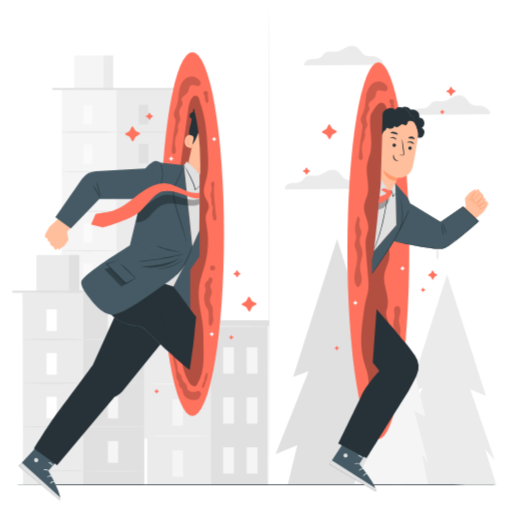
t = 0.00 s
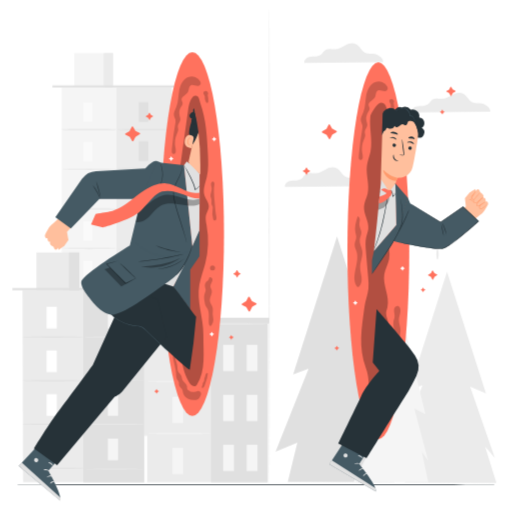
t = 0.75 s
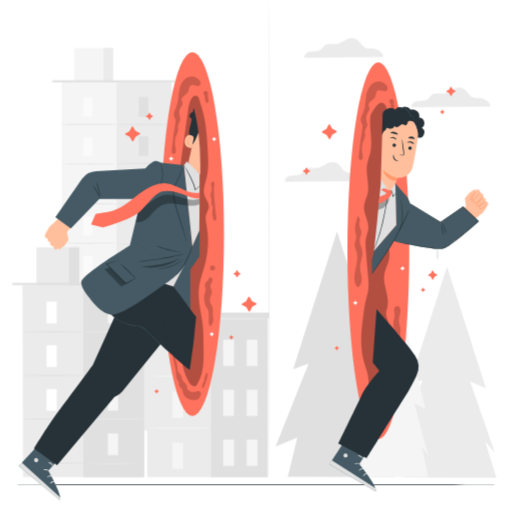
t = 2.25 s
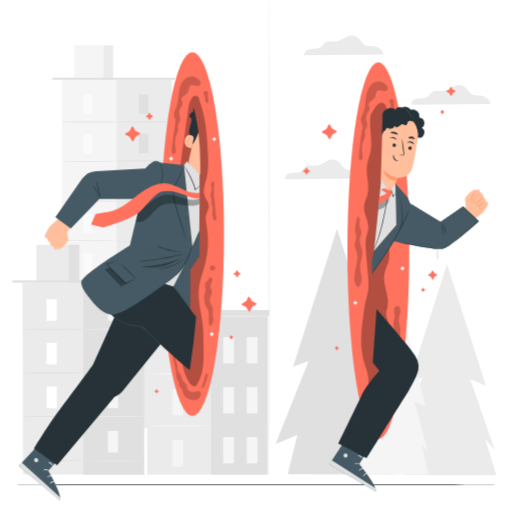
t = 3.00 s
t = 3.75 s: frame unchanged from t = 2.25 s, image omitted
t = 5.25 s: frame unchanged from t = 0.75 s, image omitted

The animated SVG that drew these frames (rendered in a browser with its animation timeline set to each time). Animation: 1 CSS @keyframes rule; one cycle of 6.00 s, repeats indefinitely.

<svg class="animated" id="freepik_stories-teleportation" xmlns="http://www.w3.org/2000/svg" viewBox="0 0 500 500" version="1.1" xmlns:xlink="http://www.w3.org/1999/xlink" xmlns:svgjs="http://svgjs.com/svgjs"><style>svg#freepik_stories-teleportation:not(.animated) .animable {opacity: 0;}svg#freepik_stories-teleportation.animated #freepik--background-complete--inject-48 {animation: 6s Infinite  linear floating;animation-delay: 0s;}            @keyframes floating {                0% {                    opacity: 1;                    transform: translateY(0px);                }                50% {                    transform: translateY(-10px);                }                100% {                    opacity: 1;                    transform: translateY(0px);                }            }        </style><g id="freepik--background-complete--inject-48" class="animable animator-active" style="transform-origin: 248.47px 243.46px;"><rect x="60.13" y="87.79" width="107.51" height="340.74" style="fill: rgb(245, 245, 245); transform-origin: 113.885px 258.16px;" id="elmcw118bg2md" class="animable"></rect><rect x="113.88" y="87.79" width="53.76" height="339.8" style="fill: rgb(235, 235, 235); transform-origin: 140.76px 257.69px;" id="el0n40werqbeja" class="animable"></rect><rect x="72.4" y="54.33" width="37.97" height="33.45" style="fill: rgb(245, 245, 245); transform-origin: 91.385px 71.055px;" id="el2559om1nsci" class="animable"></rect><rect x="101.32" y="54.33" width="9.05" height="33.45" style="fill: rgb(235, 235, 235); transform-origin: 105.845px 71.055px;" id="el10g8hoqugo9" class="animable"></rect><polyline points="51.17 87.78 51.17 85.83 170.79 85.83 170.79 87.78" style="fill: rgb(224, 224, 224); transform-origin: 110.98px 86.805px;" id="els2umy9nc0i" class="animable"></polyline><rect x="81.35" y="102.37" width="9.1" height="19.19" style="fill: rgb(250, 250, 250); transform-origin: 85.9px 111.965px;" id="eldebxd1gjwa6" class="animable"></rect><path d="M113.88,129.1c0,.2-12,.36-26.87.36s-26.88-.16-26.88-.36,12-.37,26.88-.37S113.88,128.89,113.88,129.1Z" style="fill: rgb(224, 224, 224); transform-origin: 87.005px 129.095px;" id="el742imypn6uc" class="animable"></path><rect x="135.57" y="102.37" width="9.1" height="19.19" style="fill: rgb(224, 224, 224); transform-origin: 140.12px 111.965px;" id="elvjqdn5t5vv8" class="animable"></rect><path d="M168.11,129.1c0,.2-12,.36-26.88.36s-26.88-.16-26.88-.36,12-.37,26.88-.37S168.11,128.89,168.11,129.1Z" style="fill: rgb(224, 224, 224); transform-origin: 141.23px 129.095px;" id="ele4b9rauzyeo" class="animable"></path><rect x="135.57" y="140.47" width="9.1" height="19.19" style="fill: rgb(224, 224, 224); transform-origin: 140.12px 150.065px;" id="elfg1ws4krxqt" class="animable"></rect><path d="M168.11,167.19c0,.21-12,.37-26.88.37s-26.88-.16-26.88-.37,12-.36,26.88-.36S168.11,167,168.11,167.19Z" style="fill: rgb(224, 224, 224); transform-origin: 141.23px 167.195px;" id="elgxdgttl8bur" class="animable"></path><rect x="135.57" y="179.72" width="9.1" height="19.19" style="fill: rgb(224, 224, 224); transform-origin: 140.12px 189.315px;" id="elh0uhat1e8ef" class="animable"></rect><path d="M168.11,206.44c0,.2-12,.37-26.88.37s-26.88-.17-26.88-.37,12-.36,26.88-.36S168.11,206.24,168.11,206.44Z" style="fill: rgb(224, 224, 224); transform-origin: 141.23px 206.445px;" id="elwl9ad4lnhd" class="animable"></path><rect x="135.57" y="218.97" width="9.1" height="19.19" style="fill: rgb(224, 224, 224); transform-origin: 140.12px 228.565px;" id="eluc7jrrm9vws" class="animable"></rect><path d="M168.11,245.69c0,.2-12,.37-26.88.37s-26.88-.17-26.88-.37,12-.37,26.88-.37S168.11,245.49,168.11,245.69Z" style="fill: rgb(224, 224, 224); transform-origin: 141.23px 245.69px;" id="elw4duaaacpqs" class="animable"></path><rect x="135.57" y="257.1" width="9.1" height="19.19" style="fill: rgb(224, 224, 224); transform-origin: 140.12px 266.695px;" id="eliusvd6htyt" class="animable"></rect><path d="M168.11,283.82c0,.2-12,.36-26.88.36s-26.88-.16-26.88-.36,12-.37,26.88-.37S168.11,283.61,168.11,283.82Z" style="fill: rgb(224, 224, 224); transform-origin: 141.23px 283.815px;" id="elw66m1zks8ab" class="animable"></path><rect x="135.57" y="295.37" width="9.1" height="19.19" style="fill: rgb(224, 224, 224); transform-origin: 140.12px 304.965px;" id="el69hi9e7453" class="animable"></rect><rect x="135.57" y="334.16" width="9.1" height="19.19" style="fill: rgb(224, 224, 224); transform-origin: 140.12px 343.755px;" id="eltro8im4atn" class="animable"></rect><path d="M168.11,322.1c0,.2-12,.36-26.88.36s-26.88-.16-26.88-.36,12-.37,26.88-.37S168.11,321.89,168.11,322.1Z" style="fill: rgb(224, 224, 224); transform-origin: 141.23px 322.095px;" id="elhx46hgauj75" class="animable"></path><rect x="81.35" y="141.05" width="9.1" height="19.19" style="fill: rgb(250, 250, 250); transform-origin: 85.9px 150.645px;" id="eljbo7wwoezd" class="animable"></rect><path d="M113.88,167.78c0,.2-12,.36-26.87.36s-26.88-.16-26.88-.36,12-.37,26.88-.37S113.88,167.57,113.88,167.78Z" style="fill: rgb(224, 224, 224); transform-origin: 87.005px 167.775px;" id="eld3j6dwtnir" class="animable"></path><rect x="81.35" y="179.73" width="9.1" height="19.19" style="fill: rgb(250, 250, 250); transform-origin: 85.9px 189.325px;" id="ela61bd8su0fr" class="animable"></rect><path d="M113.88,206.46c0,.2-12,.36-26.87.36s-26.88-.16-26.88-.36,12-.37,26.88-.37S113.88,206.25,113.88,206.46Z" style="fill: rgb(224, 224, 224); transform-origin: 87.005px 206.455px;" id="elr6xm3mwof2q" class="animable"></path><rect x="81.35" y="218.42" width="9.1" height="19.19" style="fill: rgb(250, 250, 250); transform-origin: 85.9px 228.015px;" id="elxamc4xpv4d" class="animable"></rect><path d="M113.88,245.14c0,.2-12,.36-26.87.36s-26.88-.16-26.88-.36,12-.37,26.88-.37S113.88,244.93,113.88,245.14Z" style="fill: rgb(224, 224, 224); transform-origin: 87.005px 245.135px;" id="elek7ewkcuz9q" class="animable"></path><rect x="81.35" y="257.1" width="9.1" height="19.19" style="fill: rgb(250, 250, 250); transform-origin: 85.9px 266.695px;" id="el6lj1xkr7jt" class="animable"></rect><path d="M113.88,283.82c0,.2-12,.36-26.87.36s-26.88-.16-26.88-.36,12-.37,26.88-.37S113.88,283.61,113.88,283.82Z" style="fill: rgb(224, 224, 224); transform-origin: 87.005px 283.815px;" id="el14lazgxkv5i" class="animable"></path><rect x="81.35" y="295.78" width="9.1" height="19.19" style="fill: rgb(250, 250, 250); transform-origin: 85.9px 305.375px;" id="el3fuavdxv0bg" class="animable"></rect><path d="M113.88,322.5c0,.2-12,.36-26.87.36s-26.88-.16-26.88-.36,12-.37,26.88-.37S113.88,322.29,113.88,322.5Z" style="fill: rgb(224, 224, 224); transform-origin: 87.005px 322.495px;" id="elbxmkuo42w7i" class="animable"></path><rect x="81.35" y="334.46" width="9.1" height="19.19" style="fill: rgb(250, 250, 250); transform-origin: 85.9px 344.055px;" id="el91552w2g535" class="animable"></rect><rect x="143.67" y="318.2" width="117.72" height="155.27" style="fill: rgb(235, 235, 235); transform-origin: 202.53px 395.835px;" id="elz2pr4rptp1" class="animable"></rect><rect x="206.2" y="318.2" width="55.2" height="155.27" style="fill: rgb(224, 224, 224); transform-origin: 233.8px 395.835px;" id="eltwb2r6utxn" class="animable"></rect><rect x="168.36" y="339.22" width="10.58" height="25.72" style="fill: rgb(245, 245, 245); transform-origin: 173.65px 352.08px;" id="eln94ukj5ch5s" class="animable"></rect><rect x="168.36" y="439.87" width="10.58" height="25.72" style="fill: rgb(245, 245, 245); transform-origin: 173.65px 452.73px;" id="el2khd280tecs" class="animable"></rect><path d="M206.2,375c0,.29-14,.53-31.26.53s-31.27-.24-31.27-.53,14-.52,31.27-.52S206.2,374.74,206.2,375Z" style="fill: rgb(245, 245, 245); transform-origin: 174.935px 375.005px;" id="elxfv1zok9xda" class="animable"></path><rect x="168.36" y="389.93" width="10.58" height="25.72" style="fill: rgb(245, 245, 245); transform-origin: 173.65px 402.79px;" id="elzshwfm8z4a" class="animable"></rect><path d="M206.2,425.74c0,.29-14,.52-31.26.52s-31.27-.23-31.27-.52,14-.53,31.27-.53S206.2,425.45,206.2,425.74Z" style="fill: rgb(245, 245, 245); transform-origin: 174.935px 425.735px;" id="el2cudf5v94r2" class="animable"></path><rect x="217.92" y="339.22" width="10.58" height="25.72" style="fill: rgb(245, 245, 245); transform-origin: 223.21px 352.08px;" id="eli9wtz4tppic" class="animable"></rect><rect x="240.88" y="339.22" width="10.58" height="25.72" style="fill: rgb(245, 245, 245); transform-origin: 246.17px 352.08px;" id="el2yq3b0ehcjm" class="animable"></rect><rect x="217.92" y="388.02" width="10.58" height="25.72" style="fill: rgb(245, 245, 245); transform-origin: 223.21px 400.88px;" id="els6qdjahkrwo" class="animable"></rect><rect x="240.88" y="388.02" width="10.58" height="25.72" style="fill: rgb(245, 245, 245); transform-origin: 246.17px 400.88px;" id="el8h25hnmu8uj" class="animable"></rect><rect x="217.92" y="436.82" width="10.58" height="25.72" style="fill: rgb(245, 245, 245); transform-origin: 223.21px 449.68px;" id="eloo14bxuptbl" class="animable"></rect><rect x="240.88" y="436.82" width="10.58" height="25.72" style="fill: rgb(245, 245, 245); transform-origin: 246.17px 449.68px;" id="eluc75y9p3rde" class="animable"></rect><rect x="134.82" y="312.8" width="128.08" height="5.6" style="fill: rgb(224, 224, 224); transform-origin: 198.86px 315.6px;" id="elvg7ib8nx1ae" class="animable"></rect><path d="M262.21,318.92c0,.29-26.31.53-58.76.53s-58.76-.24-58.76-.53,26.3-.52,58.76-.52S262.21,318.64,262.21,318.92Z" style="fill: rgb(235, 235, 235); transform-origin: 203.45px 318.925px;" id="ele8sa8c5zqi" class="animable"></path><polygon points="141.19 473.5 22.54 473.5 22.02 285.97 140.68 285.97 141.19 473.5" style="fill: rgb(235, 235, 235); transform-origin: 81.605px 379.735px;" id="el3oqcb107q54" class="animable"></polygon><rect x="81.35" y="285.97" width="59.33" height="187.53" style="fill: rgb(224, 224, 224); transform-origin: 111.015px 379.735px;" id="eldynhd2nt7pa" class="animable"></rect><rect x="35.57" y="249.05" width="41.9" height="36.92" style="fill: rgb(235, 235, 235); transform-origin: 56.52px 267.51px;" id="eljryfa18jh6" class="animable"></rect><rect x="67.48" y="249.05" width="9.99" height="36.92" style="fill: rgb(224, 224, 224); transform-origin: 72.475px 267.51px;" id="elgovy1xxmyv" class="animable"></rect><rect x="12.13" y="283.81" width="132.02" height="2.15" style="fill: rgb(224, 224, 224); transform-origin: 78.14px 284.885px;" id="el7rdhbvmf83w" class="animable"></rect><rect x="45.44" y="302.07" width="10.04" height="21.18" style="fill: rgb(255, 255, 255); transform-origin: 50.46px 312.66px;" id="elkad6czgv0nj" class="animable"></rect><path d="M81.35,331.56c0,.22-13.29.4-29.67.4S22,331.78,22,331.56s13.28-.41,29.66-.41S81.35,331.33,81.35,331.56Z" style="fill: rgb(224, 224, 224); transform-origin: 51.675px 331.555px;" id="elmgepinhrhb" class="animable"></path><rect x="105.28" y="302.07" width="10.04" height="21.18" style="fill: rgb(245, 245, 245); transform-origin: 110.3px 312.66px;" id="elg78ou64b07" class="animable"></rect><path d="M141.19,331.56c0,.22-13.28.4-29.66.4s-29.67-.18-29.67-.4,13.28-.41,29.67-.41S141.19,331.33,141.19,331.56Z" style="fill: rgb(235, 235, 235); transform-origin: 111.525px 331.555px;" id="eljm3i04kicsh" class="animable"></path><rect x="105.28" y="344.11" width="10.04" height="21.18" style="fill: rgb(245, 245, 245); transform-origin: 110.3px 354.7px;" id="eldjs64h5xagr" class="animable"></rect><path d="M141.19,373.6c0,.23-13.28.41-29.66.41s-29.67-.18-29.67-.41,13.28-.4,29.67-.4S141.19,373.38,141.19,373.6Z" style="fill: rgb(235, 235, 235); transform-origin: 111.525px 373.605px;" id="eloh5t2m1uvsh" class="animable"></path><rect x="105.28" y="387.43" width="10.04" height="21.18" style="fill: rgb(245, 245, 245); transform-origin: 110.3px 398.02px;" id="elq14nbkjwsk" class="animable"></rect><path d="M141.19,416.92c0,.22-13.28.4-29.66.4s-29.67-.18-29.67-.4,13.28-.4,29.67-.4S141.19,416.7,141.19,416.92Z" style="fill: rgb(235, 235, 235); transform-origin: 111.525px 416.92px;" id="elosezefhd4j" class="animable"></path><rect x="105.28" y="430.75" width="10.04" height="21.18" style="fill: rgb(245, 245, 245); transform-origin: 110.3px 441.34px;" id="el3cfz2vk804" class="animable"></rect><path d="M141.19,460.24c0,.22-13.28.4-29.66.4s-29.67-.18-29.67-.4,13.28-.41,29.67-.41S141.19,460,141.19,460.24Z" style="fill: rgb(235, 235, 235); transform-origin: 111.525px 460.235px;" id="elb040e1a6c" class="animable"></path><rect x="45.44" y="344.76" width="10.04" height="21.18" style="fill: rgb(255, 255, 255); transform-origin: 50.46px 355.35px;" id="el9asyexigfv9" class="animable"></rect><path d="M81.35,374.25c0,.22-13.29.4-29.67.4S22,374.47,22,374.25s13.28-.41,29.66-.41S81.35,374,81.35,374.25Z" style="fill: rgb(224, 224, 224); transform-origin: 51.675px 374.245px;" id="el8s7x2exp5vu" class="animable"></path><rect x="45.44" y="387.45" width="10.04" height="21.18" style="fill: rgb(255, 255, 255); transform-origin: 50.46px 398.04px;" id="eliss2v3ikybo" class="animable"></rect><path d="M81.35,416.93c0,.23-13.29.41-29.67.41S22,417.16,22,416.93s13.28-.4,29.66-.4S81.35,416.71,81.35,416.93Z" style="fill: rgb(224, 224, 224); transform-origin: 51.675px 416.935px;" id="elpdy0r1rjghp" class="animable"></path><rect x="45.44" y="430.13" width="10.04" height="21.18" style="fill: rgb(255, 255, 255); transform-origin: 50.46px 440.72px;" id="elj0m89m5td48" class="animable"></rect><path d="M81.35,459.62c0,.23-13.29.41-29.67.41S22,459.85,22,459.62s13.28-.4,29.66-.4S81.35,459.4,81.35,459.62Z" style="fill: rgb(224, 224, 224); transform-origin: 51.675px 459.625px;" id="elnrhaefsydu9" class="animable"></path><polygon points="474.59 386.65 436.55 267.7 399.7 383.65 412.69 378.74 384.93 448.43 403.22 440.76 395.2 473.84 484.81 474.07 473.79 438.59 483.27 449.67 459.13 380.18 474.59 386.65" style="fill: rgb(235, 235, 235); transform-origin: 434.87px 370.885px;" id="el96fioq5flfr" class="animable"></polygon><polygon points="373.39 371.77 329.13 233.36 286.26 368.27 301.38 362.56 269.08 443.64 290.35 434.72 281.02 473.2 385.28 473.47 372.46 432.19 383.49 445.08 355.41 364.23 373.39 371.77" style="fill: rgb(224, 224, 224); transform-origin: 327.18px 353.415px;" id="elvcc2d26mm7j" class="animable"></polygon><polygon points="415.48 407.04 394.65 319.78 362 400.85 371.57 398.03 347.92 446.45 361.44 441.94 345.11 473.47 418.3 473.47 412.1 444.19 418.3 452.64 404.76 401.57 415.48 407.04" style="fill: rgb(245, 245, 245); transform-origin: 381.705px 396.625px;" id="elde1i5xctc2r" class="animable"></polygon><path d="M262.91,10.46c.14,0,.26,104.32.26,233s-.12,233-.26,233-.26-104.3-.26-233S262.76,10.46,262.91,10.46Z" style="fill: rgb(224, 224, 224); transform-origin: 262.91px 243.46px;" id="elu22xrwvm7u9" class="animable"></path><path d="M374.13,63.17c.59-4.28-5.45-7.8-10-8.17-2.16-.17-4.41.16-6.46-.55-4.44-1.55-6.21-7.29-10.54-9.12-3.24-1.36-7-.14-10.11,1.44s-6.24,3.56-9.75,3.79c-3,.19-6.37-.94-9,.55-2,1.11-3,3.41-4.86,4.76s-4.14,1.6-6.36,1.72-4.53.15-6.56,1.08-3.7,3.07-3.28,5.26Z" style="fill: rgb(235, 235, 235); transform-origin: 335.658px 54.3363px;" id="ellmzb2n55qqh" class="animable"></path><path d="M478.74,111.5c.59-4.28-5.45-7.8-10-8.16-2.17-.18-4.41.15-6.46-.56-4.44-1.55-6.22-7.28-10.55-9.11-3.24-1.37-7-.15-10.11,1.43s-6.24,3.57-9.75,3.79c-3.05.2-6.36-.93-9,.56-2,1.11-3,3.4-4.87,4.75s-4.13,1.61-6.36,1.73-4.53.14-6.56,1.07-3.7,3.07-3.28,5.26Z" style="fill: rgb(235, 235, 235); transform-origin: 440.257px 102.668px;" id="el8ijjkjkds8" class="animable"></path><path d="M355.16,184.26c.59-4.27-5.45-7.79-10-8.16-2.16-.17-4.41.16-6.46-.56-4.44-1.54-6.21-7.28-10.55-9.11-3.24-1.36-7-.15-10.11,1.43s-6.24,3.57-9.75,3.8c-3.05.19-6.36-.94-9,.55-2,1.11-3,3.4-4.87,4.76s-4.13,1.6-6.36,1.72-4.53.14-6.55,1.07-3.71,3.07-3.29,5.26Z" style="fill: rgb(235, 235, 235); transform-origin: 316.678px 175.43px;" id="el2mj3is29cm" class="animable"></path></g><g id="freepik--Floor--inject-48" class="animable" style="transform-origin: 250px 473.47px;"><path d="M482.85,473.47c0,.14-104.26.26-232.84.26s-232.86-.12-232.86-.26,104.23-.26,232.86-.26S482.85,473.33,482.85,473.47Z" style="fill: rgb(38, 50, 56); transform-origin: 250px 473.47px;" id="elt0b7h3dzul" class="animable"></path></g><g id="freepik--character-2--inject-48" class="animable" style="transform-origin: 399.183px 270.38px;"><ellipse cx="369.46" cy="244.81" rx="30.21" ry="184.01" style="fill: rgb(255, 114, 94); transform-origin: 369.46px 244.81px;" id="el9t1pdndpj5b" class="animable"></ellipse><g id="elpgryq78igg"><g style="opacity: 0.2; transform-origin: 364.472px 117.872px;" class="animable"><path d="M378.26,84.58a9.79,9.79,0,0,0-11.36-4.65c-5.38,1.66-8.26,7.57-9.25,13.11s-.78,11.37-2.88,16.6c-1.14,2.86-3,5.79-2.29,8.79.31,1.29,1.08,2.43,1.38,3.72a11.07,11.07,0,0,1-.2,4.54q-2,11.13-3,22.4a28.13,28.13,0,0,0-.32,5.42,1.87,1.87,0,0,0,3.45.83,3.53,3.53,0,0,0,.43-1.05,11.84,11.84,0,0,0-.41-4.64,23.06,23.06,0,0,1,1.59-13.59,9.27,9.27,0,0,0,1.26-4c0-1-.46-2-.47-3,0-2.5,2.42-4.48,2.51-7a11.42,11.42,0,0,0-.72-3.37,11.78,11.78,0,0,1,1.25-8.93c.78-1.31,1.87-2.63,1.68-4.14-.13-1-.8-1.84-1-2.82-.61-3.49,4.64-4.89,6.25-8,1.05-2.09.58-5.11,2.57-6.34,2.74-1.69,6.94,2.18,9.2-.47A3.1,3.1,0,0,0,378.26,84.58Z" id="elf3hs5ufk9k" class="animable" style="transform-origin: 364.472px 117.872px;"></path></g></g><g id="el4bowbuqvedv"><g style="opacity: 0.2; transform-origin: 382.617px 102.616px;" class="animable"><path d="M384.56,101.84a3.15,3.15,0,0,1-.19-1,8.54,8.54,0,0,1,.46-1.6,2.5,2.5,0,0,0-1.34-2.24,2.19,2.19,0,0,0-2.42.21h0c-.9.22-1.05,1.47-.69,2.32a12.16,12.16,0,0,1,1.2,2.46,10.87,10.87,0,0,1,0,1.71,8.34,8.34,0,0,0,1,3.53c.27.6.69,1.3,1.35,1.27.84,0,1.09-1.16,1.09-2A16.83,16.83,0,0,0,384.56,101.84Z" id="eluiil2fyn2j" class="animable" style="transform-origin: 382.617px 102.616px;"></path></g></g><g id="elobnw9ks3qll"><g style="opacity: 0.3; transform-origin: 368.402px 252.815px;" class="animable"><path d="M376.58,217.8q-1.27-17.34-1.69-34.73c-.26-11,5.82-21,5.83-32,0-10.29,0-26.54,0-36.83l-4.08-10.9a4.48,4.48,0,0,0-6.9-2c-2.14,1.66-4.22,4.69-6.71,8.7a9.93,9.93,0,0,0-1.43,4.15c-1.12,11.22,2.47,22.68.24,33.74-.94,4.7-2.92,9.17-3.53,13.93-1.17,9.08,2.72,18.41.67,27.33-1,4.2-3.22,8.1-3.51,12.4-.52,7.49,5,14.5,4.17,22-.3,2.73-1.43,5.29-2.05,8-1,4.39-.64,9-.26,13.47q1.09,12.93,2.2,25.87a58.54,58.54,0,0,1,.25,10.91c-.62,6-3.05,11.71-3.83,17.7-2.82,21.44-6.23,38.8,1.41,60.1,6,16.67-1.93,23.84,11.9,45.54.54.85,8.58-26.53,9.82-26.62a2,2,0,0,0,1.77-1.6,122.2,122.2,0,0,0-2.57-65.31,17.71,17.71,0,0,1-1.23-5.88c.06-2,.84-3.9,1.29-5.85,2.45-10.57-4.84-21.43-3.06-32.13.84-5.1,3.69-9.67,4.68-14.74,1.25-6.42-.55-13-1.66-19.41C377.42,228.35,377,223.07,376.58,217.8Z" id="eluwkm0kz9a9a" class="animable" style="transform-origin: 368.402px 252.815px;"></path></g></g><path d="M378.88,185.61c-.06.07-.52-.36-1.38-.75a4.48,4.48,0,0,0-1.6-.38,5.27,5.27,0,0,0-2,.19,3,3,0,0,0-1.49,1.21,10.89,10.89,0,0,0-.9,1.44,12.67,12.67,0,0,1-.7,1.42,3.15,3.15,0,0,1,.36-1.58,9,9,0,0,1,.84-1.55,3.39,3.39,0,0,1,1.72-1.43,5.22,5.22,0,0,1,3.92.35C378.56,185.05,378.92,185.58,378.88,185.61Z" style="fill: rgb(38, 50, 56); transform-origin: 374.845px 186.345px;" id="eli0iyk9k7zzn" class="animable"></path><g id="elpmcdegrdeco"><g style="opacity: 0.2; transform-origin: 388.189px 335.768px;" class="animable"><path d="M391.11,333.6a25.88,25.88,0,0,1-.59-5.54c.08-1.71.54-3.39.58-5.1.07-3.6-1.75-7-1.63-10.65.13-3.93,2.56-7.92,1.13-11.6a3.23,3.23,0,0,0-1.11-1.55c-1.44-1-3.54.09-4.25,1.68s-.44,3.42-.15,5.13a10.58,10.58,0,0,1,.13,4.44c-1.7,3.4-1.22,7.67-.22,11.44,1.12,4.22,2.79,8.49,2.25,12.83-.3,2.35-1.24,4.6-1.43,7-.38,4.51,2,8.9,1.72,13.42-.19,3.21-1.69,6.19-2.22,9.36s.35,7.05,3.31,8.3A86.92,86.92,0,0,0,391.11,333.6Z" id="el49mcs7q5a5p" class="animable" style="transform-origin: 388.189px 335.768px;"></path></g></g><g id="el7peelvhgeje"><g style="opacity: 0.2; transform-origin: 350.045px 245.675px;" class="animable"><path d="M351.67,260.82c.05-5.33,2.89-10.51,2.11-15.79-.56-3.76-2.94-7.27-2.51-11.05.28-2.45,1.74-4.73,1.61-7.2s-1.83-4.63-2-7.09c-.11-1.55.39-3.08.46-4.63s-.49-3.33-1.93-3.91l-.4.9c-1.49,4.82-3,9.9-1.93,14.83a22.33,22.33,0,0,1,.86,4.32c0,2.59-1.52,5-1.6,7.56s1.21,4.77,1.91,7.15c3.11,10.67-5.55,22.93-.4,32.78.42.79,1.13,1.65,2,1.49a2,2,0,0,0,1.05-.68c2.21-2.35,2.53-5.91,2.13-9.11S351.65,264.05,351.67,260.82Z" id="elv1smaxg8rjn" class="animable" style="transform-origin: 350.045px 245.675px;"></path></g></g><path d="M394,261.25l1.19.61a.23.23,0,0,1,0,.39l-1.16.67a.2.2,0,0,0-.09.09l-.61,1.19a.23.23,0,0,1-.39,0l-.67-1.16a.2.2,0,0,0-.09-.09l-1.19-.61a.22.22,0,0,1,0-.39l1.15-.67a.2.2,0,0,0,.09-.09l.61-1.19a.23.23,0,0,1,.39,0l.67,1.16A.2.2,0,0,0,394,261.25Z" style="fill: rgb(255, 255, 255); transform-origin: 393.085px 262.1px;" id="elnonq09z0weg" class="animable"></path><path d="M347.93,294.9l1.19.61a.23.23,0,0,1,0,.39l-1.16.67a.2.2,0,0,0-.09.09l-.61,1.19a.22.22,0,0,1-.39,0l-.67-1.15a.2.2,0,0,0-.09-.09l-1.19-.61a.23.23,0,0,1,0-.39l1.16-.67a.2.2,0,0,0,.09-.09l.61-1.19a.23.23,0,0,1,.39,0l.67,1.16A.2.2,0,0,0,347.93,294.9Z" style="fill: rgb(255, 255, 255); transform-origin: 347.02px 295.76px;" id="el72a4qu90q8w" class="animable"></path><path d="M386.42,106.34a5.34,5.34,0,0,1,6-1.38,7.28,7.28,0,0,1,8.71,2.25,6.58,6.58,0,0,1,6.26,1.37,6.65,6.65,0,0,1,2,6.1,5.56,5.56,0,0,1,4.85,4.11,5.62,5.62,0,0,1-2.37,5.94,5.25,5.25,0,0,1-4.5,9.42l-21.5-21.62A5.38,5.38,0,0,1,386.42,106.34Z" style="fill: rgb(38, 50, 56); transform-origin: 399.761px 119.398px;" id="el0z1s5l9orkkk" class="animable"></path><path d="M408,135a22.2,22.2,0,0,0-16.73-25l-1.12-.26c-12.19-2.16-15.06,8-16.9,20.31l-1.39,45.22h0l3.35,21.15,8.61-11,4.26-11.69s12,.94,14.9-10.65C404.4,157.47,406.36,145.71,408,135Z" style="fill: rgb(255, 191, 157); transform-origin: 390.062px 152.934px;" id="eltg6cvb5kuii" class="animable"></path><path d="M388.19,173.73a28.72,28.72,0,0,1-14.09-8.06s1.08,9.43,12.87,11.13Z" style="fill: rgb(255, 154, 108); transform-origin: 381.145px 171.235px;" id="eljsr3x7rv1wm" class="animable"></path><path d="M402.1,145a1.7,1.7,0,0,1-2,1.3,1.63,1.63,0,0,1-1.35-1.9,1.7,1.7,0,0,1,2-1.3A1.64,1.64,0,0,1,402.1,145Z" style="fill: rgb(38, 50, 56); transform-origin: 400.424px 144.7px;" id="elblt34t607ww" class="animable"></path><path d="M404.16,140.76c-.26.17-1.29-1.06-3.06-1.48s-3.3.17-3.44-.1.23-.46.9-.74a4.71,4.71,0,0,1,2.81-.19,4.46,4.46,0,0,1,2.38,1.45C404.19,140.25,404.28,140.69,404.16,140.76Z" style="fill: rgb(38, 50, 56); transform-origin: 400.92px 139.448px;" id="ellafz6u1mv9d" class="animable"></path><path d="M386.69,142.16a1.7,1.7,0,0,1-2,1.29,1.63,1.63,0,0,1-1.35-1.9,1.72,1.72,0,0,1,2-1.3A1.63,1.63,0,0,1,386.69,142.16Z" style="fill: rgb(38, 50, 56); transform-origin: 385.016px 141.852px;" id="elzzoh6e0q6rl" class="animable"></path><path d="M387.22,136.47c-.25.17-1.28-1.06-3.06-1.48s-3.29.17-3.43-.1c-.07-.12.23-.46.89-.74a4.66,4.66,0,0,1,2.82-.19,4.47,4.47,0,0,1,2.37,1.45C387.25,136,387.35,136.4,387.22,136.47Z" style="fill: rgb(38, 50, 56); transform-origin: 383.996px 135.156px;" id="el69ovyalwx25" class="animable"></path><path d="M389.92,151.1a12.24,12.24,0,0,1,3,.17c.47.06.92.07,1.07-.23a2.46,2.46,0,0,0,0-1.42c-.17-1.21-.34-2.47-.52-3.79-.68-5.39-1.06-9.78-.85-9.81s1,4.32,1.64,9.71c.15,1.33.31,2.59.45,3.8a2.75,2.75,0,0,1-.19,1.85,1.18,1.18,0,0,1-.91.49,3.1,3.1,0,0,1-.79-.08A11.54,11.54,0,0,1,389.92,151.1Z" style="fill: rgb(38, 50, 56); transform-origin: 392.355px 143.946px;" id="ely4t40e3106h" class="animable"></path><path d="M384.4,151.1c.29.05-.16,2,1.16,3.76s3.42,2,3.38,2.32c0,.12-.55.26-1.43.08a4.89,4.89,0,0,1-2.84-1.83,4.32,4.32,0,0,1-.85-3.12C383.94,151.48,384.27,151.05,384.4,151.1Z" style="fill: rgb(38, 50, 56); transform-origin: 386.365px 154.221px;" id="elt6rxrgsvg2p" class="animable"></path><path d="M388.46,131.37c-.32.41-1.75-.37-3.62-.78s-3.51-.39-3.59-.9c0-.24.38-.58,1.13-.82a5.56,5.56,0,0,1,2.93-.08,5.43,5.43,0,0,1,2.56,1.35C388.41,130.68,388.61,131.17,388.46,131.37Z" style="fill: rgb(38, 50, 56); transform-origin: 384.879px 130.059px;" id="elnkw0ke2tua8" class="animable"></path><path d="M404.92,135.76c-.38.37-1.56-.25-3.05-.5s-2.8-.14-3-.61c-.09-.23.17-.62.78-.92a4.45,4.45,0,0,1,4.9.9C405,135.13,405.09,135.59,404.92,135.76Z" style="fill: rgb(38, 50, 56); transform-origin: 401.926px 134.616px;" id="eltseux87tbq" class="animable"></path><path d="M377.23,109.43c6.69-2.9,14.51-1.13,19.67.66s13.92,10.35,11.27,19.35c0,0-1.32-8-4.41-10.53-3.73-3.06-6.66,1.17-10.42-.92s-7.32-5-12.18-2.87c-5.32,2.35-3.79,5.26-5.29,10.35-.7,2.35-2.29,5-2.95,6.92l.91-21.82Z" style="fill: rgb(38, 50, 56); transform-origin: 390.789px 120.141px;" id="eldk0yktb5wl7" class="animable"></path><path d="M405.23,116.31a5.25,5.25,0,0,0-5.57-3.39,7.12,7.12,0,0,0-12.43-4.38,7.34,7.34,0,0,0-5.9-3.16c-2.32,0-5.88,2.18-7.23,4.08l-.67,18.41a2.65,2.65,0,0,0,3.29-1.15c.23-.53.25-1.2.71-1.54s1.31-.06,2,.17a5.19,5.19,0,0,0,6.1-2.4,2.17,2.17,0,0,0,2.78,1,11.67,11.67,0,0,0,2.7-1.8,3.32,3.32,0,0,1,3-.72c.56.22,1,.7,1.62.79,1.07.15,1.86-1,2.27-2s.81-2.18,1.82-2.53,1.93.22,2.85.59,2.21.44,2.67-.44A1.94,1.94,0,0,0,405.23,116.31Z" style="fill: rgb(38, 50, 56); transform-origin: 389.411px 116.72px;" id="elvsbvka4n37" class="animable"></path><path d="M385.38,106.63s.2.11.51.34a2.74,2.74,0,0,1,1,1.34l.06.18.14-.13a10.2,10.2,0,0,1,4.57-2.2,7.86,7.86,0,0,1,3.27,0A6.62,6.62,0,0,1,398,108a6.72,6.72,0,0,1,1.54,2.38,5.58,5.58,0,0,1,.3,2.6l0,.26h.26a4.53,4.53,0,0,1,3.19,1.18,4.44,4.44,0,0,1,1.33,2.37,6.27,6.27,0,0,1-.06,2.47,2.09,2.09,0,0,0,.25-.63,4.46,4.46,0,0,0,.07-1.89,4.58,4.58,0,0,0-1.35-2.58,4.85,4.85,0,0,0-3.45-1.36l.22.25a5.85,5.85,0,0,0-.29-2.82,7.08,7.08,0,0,0-5-4.42,8,8,0,0,0-3.45,0,9.88,9.88,0,0,0-4.65,2.41l.2.06a2.71,2.71,0,0,0-1.14-1.37C385.61,106.65,385.39,106.61,385.38,106.63Z" style="fill: rgb(69, 90, 100); transform-origin: 395.165px 112.441px;" id="el3r4b879vmdg" class="animable"></path><path d="M454.92,201.5l-.93-7.9,4.47-5.48s4.81-2.72,5.42-3.52a2,2,0,0,1,.52,2.08s1.55-2,2.58-1.86,1.72,1.88,2,3.12A8,8,0,0,1,471,189.3a4.15,4.15,0,0,1,1.26,2.11L472,193a1.94,1.94,0,0,1,1.93,1,5.73,5.73,0,0,1,.37,2.94s1.23-.68,1.82.31a2.68,2.68,0,0,1,.49,2.43c-.26.84-4.22,7.48-5.58,8.51s-12.67,9.9-12.67,9.9l-9.81-10.29Z" style="fill: rgb(255, 191, 157); transform-origin: 462.633px 201.345px;" id="elxlnklr01hjp" class="animable"></path><path d="M475.15,200a7.74,7.74,0,0,1-1.7,1.92,17.8,17.8,0,0,1-2.21,1.7,2.72,2.72,0,0,1-1.65.59,1.88,1.88,0,0,1-1.6-1.07,2,2,0,0,1,.13-1.91,4.82,4.82,0,0,1,1.22-1.21,23.89,23.89,0,0,1,2.3-1.55,8.92,8.92,0,0,1,2.3-1.13,25.39,25.39,0,0,1-2.11,1.43c-.64.44-1.4,1-2.21,1.62a4.3,4.3,0,0,0-1.07,1.1,1.48,1.48,0,0,0-.1,1.44,1.4,1.4,0,0,0,1.17.79,2.34,2.34,0,0,0,1.37-.49,21.06,21.06,0,0,0,2.23-1.59C474.43,200.68,475.09,200,475.15,200Z" style="fill: rgb(255, 154, 108); transform-origin: 471.479px 200.775px;" id="elcfgzf00gbi9" class="animable"></path><path d="M469.27,188.06c.05.07-.77.76-2,2a29.44,29.44,0,0,0-2,2.27c-.36.45-.71.92-1.07,1.43A2.87,2.87,0,0,1,462.6,195a1.43,1.43,0,0,1-1.13-.21,1.76,1.76,0,0,1-.65-.86A2.5,2.5,0,0,1,461,192a9.64,9.64,0,0,1,.85-1.43l.8-1.17a14.57,14.57,0,0,1,1.68-2.25,17.22,17.22,0,0,1-1.38,2.45c-.43.74-1.07,1.6-1.53,2.58a2,2,0,0,0-.1,1.57,1.07,1.07,0,0,0,1.22.76,2.42,2.42,0,0,0,1.34-1.06c.36-.5.74-1,1.1-1.43a23.43,23.43,0,0,1,2.11-2.23A10.34,10.34,0,0,1,469.27,188.06Z" style="fill: rgb(255, 154, 108); transform-origin: 464.988px 191.094px;" id="elccf1slq911l" class="animable"></path><path d="M471.58,192.61c0,.06-.58.57-1.47,1.51a20.29,20.29,0,0,1-3.78,3.45,10,10,0,0,1-1.25.82,1.26,1.26,0,0,1-.82.12,2.1,2.1,0,0,1-.67-.33,1.64,1.64,0,0,1-.52-.5,2.34,2.34,0,0,1-.27-.58,2.82,2.82,0,0,1-.12-1.13,2.73,2.73,0,0,1,.57-1.49c.23-.3.42-.4.44-.38A3.78,3.78,0,0,0,463,196a2.41,2.41,0,0,0,.16,1,2.16,2.16,0,0,0,.24.48,1.26,1.26,0,0,0,.4.35,2,2,0,0,0,.52.25.82.82,0,0,0,.51-.1,11.31,11.31,0,0,0,1.17-.78,28.06,28.06,0,0,0,3.82-3.29A5.79,5.79,0,0,1,471.58,192.61Z" style="fill: rgb(255, 154, 108); transform-origin: 467.123px 195.571px;" id="elo0049m3m86a" class="animable"></path><path d="M474.21,196.63a17.53,17.53,0,0,1-2.37,1.85l-2.66,1.9a6.85,6.85,0,0,1-1.71,1,2,2,0,0,1-1.15,0,1.43,1.43,0,0,1-.91-.82,2.31,2.31,0,0,1,.38-2.19,17.86,17.86,0,0,1,1.26-1.49,21.49,21.49,0,0,1,2.36-2.29,12.17,12.17,0,0,1,1.81-1.27A2.25,2.25,0,0,1,472,193c.05.07-1,.64-2.32,1.88a27,27,0,0,0-2.24,2.33c-.39.46-.84.95-1.2,1.46a1.83,1.83,0,0,0-.33,1.71,1.12,1.12,0,0,0,1.45.51,6.76,6.76,0,0,0,1.6-.92l2.71-1.81A17.33,17.33,0,0,1,474.21,196.63Z" style="fill: rgb(255, 154, 108); transform-origin: 469.748px 197.232px;" id="el4nm0dhgm7y" class="animable"></path><path d="M464.51,186.56c.17.06-.78,2.14-2.63,4.19a8.19,8.19,0,0,1-.71.73c-.11.11-.27.22-.36.31l-.12.11a.34.34,0,0,0,0,.12,8.44,8.44,0,0,1-.11,1.55c-.18.91-.46,1.41-.52,1.38a12.34,12.34,0,0,1,.16-1.42,13.27,13.27,0,0,0,0-1.57.63.63,0,0,1,.1-.31l.2-.22c.13-.12.23-.19.34-.31s.45-.46.67-.7a33.25,33.25,0,0,0,2.15-2.7C464.18,187,464.44,186.53,464.51,186.56Z" style="fill: rgb(255, 154, 108); transform-origin: 462.295px 190.755px;" id="elmehxp4anw7a" class="animable"></path><path d="M463.08,198.5c-.07,0-.21-.33-.58-.78a19.23,19.23,0,0,0-1.6-1.67A4.94,4.94,0,0,0,459,194.9c-.55-.17-.93-.15-.94-.22s.37-.22,1-.13a4.21,4.21,0,0,1,2.19,1.12,9.5,9.5,0,0,1,1.56,1.85C463.12,198.07,463.14,198.49,463.08,198.5Z" style="fill: rgb(255, 154, 108); transform-origin: 460.583px 196.511px;" id="elss4czg8mrs" class="animable"></path><path d="M398.26,193l-12.39-14,.39,17.39.67,23.21-21.78,25.47-1.93,9.37v13.2c7.43-10.76,21.47-30.84,22.64-35.59C388.19,222.54,398.86,194,398.26,193Z" style="fill: rgb(69, 90, 100); transform-origin: 380.752px 223.32px;" id="elviewneovqr" class="animable"></path><path d="M430.28,217.06,400.6,198.79,398.26,193l-14.6,42.33s42.37,10.48,50.74,6.73,33-26,33-26l-15.14-14.17Z" style="fill: rgb(69, 90, 100); transform-origin: 425.53px 217.935px;" id="elrd3qxv6ibwn" class="animable"></path><path d="M386.13,179.44,380,187.58a124,124,0,0,0-7.77-12.31l-4.07,42.07-3,27.73,21.78-25.47Z" style="fill: rgb(224, 224, 224); transform-origin: 376.05px 210.17px;" id="el98gfmzm92ru" class="animable"></path><path d="M363.22,267.64a4.45,4.45,0,0,1,.39-.73c.28-.47.68-1.17,1.24-2,1.1-1.75,2.73-4.27,4.78-7.34,4.07-6.17,9.89-14.58,15.56-24.31.71-1.22,1.38-2.44,2-3.65s1.25-2.41,1.84-3.6,1.07-2.39,1.59-3.55a18,18,0,0,0,.65-1.77,16.81,16.81,0,0,0,.57-1.74,29,29,0,0,0,.91-6.8,55.76,55.76,0,0,0-.12-6c-.27-3.68-.72-6.64-1-8.69-.13-1-.24-1.76-.32-2.35a4.67,4.67,0,0,1-.08-.83,3.93,3.93,0,0,1,.2.81l.43,2.34c.36,2,.87,5,1.19,8.68a55.52,55.52,0,0,1,.21,6.07,29.78,29.78,0,0,1-.88,6.93,17.65,17.65,0,0,1-.57,1.79c-.22.59-.38,1.21-.65,1.8-.52,1.17-1,2.41-1.6,3.59s-1.17,2.43-1.84,3.63-1.32,2.44-2,3.66c-5.68,9.77-11.57,18.14-15.73,24.25L365,265c-.55.81-1,1.47-1.32,2A4.18,4.18,0,0,1,363.22,267.64Z" style="fill: rgb(38, 50, 56); transform-origin: 378.246px 230.96px;" id="elzlfvtfjxia" class="animable"></path><path d="M399.38,204.91a18.88,18.88,0,0,1-1.09,3.19c-.76,1.94-1.87,4.59-3.19,7.47s-2.59,5.46-3.56,7.3a17.44,17.44,0,0,1-1.7,2.91,19.65,19.65,0,0,1,1.31-3.1c1-2.06,2.12-4.57,3.4-7.36s2.41-5.32,3.34-7.39A19.9,19.9,0,0,1,399.38,204.91Z" style="fill: rgb(38, 50, 56); transform-origin: 394.61px 215.345px;" id="elxfh37sjk7o" class="animable"></path><path d="M433.23,230.17a28.43,28.43,0,0,1-1.43-5.58,28.25,28.25,0,0,1-.85-5.71c.17,0,.81,2.47,1.44,5.59S433.4,230.14,433.23,230.17Z" style="fill: rgb(38, 50, 56); transform-origin: 432.11px 224.525px;" id="elibhbhw3q9vm" class="animable"></path><path d="M435.84,228.94c-.18,0-.83-2.55-1.9-5.65s-2.15-5.55-2-5.63a19.18,19.18,0,0,1,2.56,5.43A19.39,19.39,0,0,1,435.84,228.94Z" style="fill: rgb(38, 50, 56); transform-origin: 433.883px 223.3px;" id="elpoyv0swds0p" class="animable"></path><polygon points="381.82 185.71 378.67 185.61 378.67 185.61 377.32 188.25 378.14 191.22 381.24 191.62 383 187.92 381.82 185.71" style="fill: rgb(255, 114, 94); transform-origin: 380.16px 188.615px;" id="el8rlf4erd90p" class="animable"></polygon><path d="M377.74,188.63l-5.5-3.1s1.92-3.25,6.57,0Z" style="fill: rgb(255, 114, 94); transform-origin: 375.525px 186.358px;" id="eldvv8ur4nphw" class="animable"></path><path d="M386.13,188.49c.06,0,.1.51-.21,1.27a4.35,4.35,0,0,1-2.26,2.31l-.42.18v-.47c0-.34,0-.69,0-1.06-.16-3-1.59-5-1.43-5.13s.5.41,1,1.3a9.34,9.34,0,0,1,1.06,3.8,8.37,8.37,0,0,1,0,1.12l-.41-.29a4.52,4.52,0,0,0,2.15-1.92C386,188.94,386,188.48,386.13,188.49Z" style="fill: rgb(38, 50, 56); transform-origin: 383.985px 188.91px;" id="el5o6rk3tjzx" class="animable"></path><path d="M378.81,190.09a2.52,2.52,0,0,1,0,.58c0,.44-.12,1-.2,1.63-.2,1.41-.5,3.46-.91,6-.82,5-2.07,12-3.86,19.56A169.06,169.06,0,0,1,368.12,237c-.89,2.4-1.66,4.32-2.25,5.62l-.68,1.5a1.9,1.9,0,0,1-.27.5,2.15,2.15,0,0,1,.16-.55c.16-.42.35-.93.57-1.54.52-1.33,1.23-3.27,2.06-5.67,1.68-4.81,3.7-11.56,5.5-19.13s3.1-14.48,4-19.5c.45-2.44.82-4.44,1.09-5.94.13-.64.24-1.17.32-1.61S378.78,190.09,378.81,190.09Z" style="fill: rgb(38, 50, 56); transform-origin: 371.873px 217.355px;" id="el3ifta8190au" class="animable"></path><g id="el05me98u8wvt8"><g style="opacity: 0.3; transform-origin: 374.711px 197.765px;" class="animable"><path d="M374.84,196.54c1.82-1.8,3-4.22,4.86-5.92,1.45,4.5-1.09,9.58-5,12.19l-5.39,2.1.8-7.5Z" id="el6w839oso6qr" class="animable" style="transform-origin: 374.711px 197.765px;"></path></g></g><path d="M377.3,188.16c.52,2-4.89,2.76-6.69,3.85l-.65,6.78c7.89-1.61,12-8.7,12-8.7Z" style="fill: rgb(255, 114, 94); transform-origin: 375.96px 193.475px;" id="elzck2oxewir7" class="animable"></path><path d="M386.93,236.14a2.44,2.44,0,0,1,.44.06l1.29.22,4.95.89,18.19,3.26c3.85.65,8.06,1.41,12.6,1.93a27.42,27.42,0,0,0,7,.13c2.38-.36,4.52-1.74,6.72-3.07a63.6,63.6,0,0,0,6.42-4.57c2.12-1.66,4.25-3.42,6.41-5.21,4.31-3.59,8.72-7.37,13.21-11.28l3-2.63v.45L452,202.14l.36,0-22,15.1-.13.09-.14-.08-21.56-13.4-5.93-3.73-1.54-1c-.35-.23-.52-.36-.52-.36s.19.09.55.3l1.58.93,6,3.61,21.68,13.22h-.27l21.93-15.17.19-.14.17.16,15.16,14.17.24.23-.25.22-3,2.63c-4.49,3.91-8.91,7.69-13.23,11.28-2.17,1.79-4.3,3.54-6.44,5.2a62.87,62.87,0,0,1-6.48,4.6c-2.19,1.32-4.41,2.74-6.92,3.12a27.92,27.92,0,0,1-7.16-.16c-4.58-.55-8.78-1.33-12.62-2-7.69-1.38-13.88-2.6-18.17-3.45l-4.92-1-1.28-.28A2.49,2.49,0,0,1,386.93,236.14Z" style="fill: rgb(38, 50, 56); transform-origin: 427.35px 221.019px;" id="el0vugwrnbzvf" class="animable"></path><path d="M340.7,424.36l-19.05,29,45.28,26.46c2.26-4.48-16.09-26.85-16.09-26.85l10.06-15.88Z" style="fill: rgb(69, 90, 100); transform-origin: 344.386px 452.09px;" id="el43nh030gtzy" class="animable"></path><path d="M338,442.81a2.16,2.16,0,0,0-2.52,1.36,2.08,2.08,0,0,0,1.33,2.51,2.26,2.26,0,0,0,2.65-1.46,2.13,2.13,0,0,0-1.67-2.45" style="fill: rgb(224, 224, 224); transform-origin: 337.449px 444.746px;" id="el7sbil3m1azy" class="animable"></path><path d="M321.65,453.35l2.19-3.85,42.57,27.11s1.49,2.07.43,3.35Z" style="fill: rgb(224, 224, 224); transform-origin: 344.435px 464.73px;" id="elxjv7brqr8w" class="animable"></path><path d="M351.71,453.15c-.14.22-1.3-.32-2.8-.25s-2.63.67-2.78.46.92-1.29,2.74-1.35S351.88,453,351.71,453.15Z" style="fill: rgb(224, 224, 224); transform-origin: 348.921px 452.706px;" id="elap9j9pgkske" class="animable"></path><path d="M355.31,457.89c-.07.25-1.25.06-2.55.56s-2.09,1.36-2.3,1.22.37-1.47,2-2.06S355.43,457.68,355.31,457.89Z" style="fill: rgb(224, 224, 224); transform-origin: 352.868px 458.528px;" id="elpt6h83sz9er" class="animable"></path><path d="M354.69,465.16c-.23-.07.11-1.36,1.38-2.24s2.59-.76,2.58-.52-1,.52-2.07,1.25S354.92,465.26,354.69,465.16Z" style="fill: rgb(224, 224, 224); transform-origin: 356.637px 463.697px;" id="el2r837y80hwh" class="animable"></path><path d="M354.43,447.58c-.21.15-1.05-.75-2.35-1.39s-2.5-.82-2.5-1.08,1.39-.5,2.91.28S354.64,447.47,354.43,447.58Z" style="fill: rgb(224, 224, 224); transform-origin: 352.025px 446.228px;" id="elmgg6dogoqne" class="animable"></path><path d="M356.49,441.58c-.05.09-1-.28-2.26-1.34a12,12,0,0,1-2-2.11,12.71,12.71,0,0,1-.89-1.45,3.17,3.17,0,0,1-.38-.94,1.12,1.12,0,0,1,.59-1.23,1.36,1.36,0,0,1,1.26.06,3.41,3.41,0,0,1,.78.61,9,9,0,0,1,1.13,1.31,9.17,9.17,0,0,1,1.29,2.59,4.46,4.46,0,0,1,.26,2.63c-.14,0-.25-1-.85-2.41a10.45,10.45,0,0,0-1.36-2.32,8.86,8.86,0,0,0-1.07-1.16c-.4-.41-.81-.65-1.06-.51-.09.06-.11.08-.09.28a2.37,2.37,0,0,0,.27.69,15.14,15.14,0,0,0,.8,1.38,14.27,14.27,0,0,0,1.7,2.12C355.75,440.9,356.57,441.46,356.49,441.58Z" style="fill: rgb(224, 224, 224); transform-origin: 353.716px 438.047px;" id="elwnlfh92dx0g" class="animable"></path><path d="M356,441.73a4.12,4.12,0,0,1,.68-2.54,8.54,8.54,0,0,1,3.14-3.34,2.17,2.17,0,0,1,2.12-.3,1.21,1.21,0,0,1,.58,1.18,3.5,3.5,0,0,1-.26,1,5.75,5.75,0,0,1-.89,1.53,6.06,6.06,0,0,1-2.34,1.78c-1.57.65-2.64.38-2.62.29a20.88,20.88,0,0,0,2.35-.86,6,6,0,0,0,2-1.71,5.4,5.4,0,0,0,.73-1.34c.21-.52.25-1,0-1.07a1.46,1.46,0,0,0-1.22.28,8.82,8.82,0,0,0-1.28.9,9.11,9.11,0,0,0-1.77,2C356.41,440.8,356.16,441.77,356,441.73Z" style="fill: rgb(224, 224, 224); transform-origin: 359.26px 438.565px;" id="elbv6vv5us3ze" class="animable"></path><path d="M367.73,302c4.41,4.63,20.44,23.4,27.68,32.2,4.23,5.14,7.43,9.51,9.82,13a19.86,19.86,0,0,1,1.38,19.92c-2.94,5.94-6.51,12.95-8.36,15.78-4.7,7.17-40.18,64.48-40.18,64.48l-27.8-14.21s15.65-32.18,22.4-46.32c5.75-12.06,17.34-24.1,17.34-24.1a.9.9,0,0,0,0-1.19L364,354Z" style="fill: rgb(38, 50, 56); transform-origin: 369.462px 374.69px;" id="eldt1rxapdod" class="animable"></path><path d="M426.1,248.27c0-2.88.51-5.21,1.12-5.21s1.13,2.33,1.13,5.21-.51,5.21-1.13,5.21S426.1,251.14,426.1,248.27Z" style="fill: rgb(235, 235, 235); transform-origin: 427.225px 248.27px;" id="el7u18nqh8fkt" class="animable"></path></g><g id="freepik--character-1--inject-48" class="animable" style="transform-origin: 118.535px 269.9px;"><path d="M65.4,226.52l1.44,7.82-4.1,5.76s-4.62,3-5.17,3.87a2,2,0,0,1-.66-2.05s-1.42,2.07-2.45,2-1.84-1.77-2.19-3a7.93,7.93,0,0,1-2.14-1.22,4.21,4.21,0,0,1-1.4-2l.19-1.61a1.92,1.92,0,0,1-2-.83,5.68,5.68,0,0,1-.57-2.9s-1.18.75-1.84-.2a2.66,2.66,0,0,1-.64-2.39c.21-.85,3.72-7.73,5-8.86s12-10.71,12-10.71l10.46,9.63Z" style="fill: rgb(255, 191, 157); transform-origin: 57.5673px 227.085px;" id="eln9h9ct12jf" class="animable"></path><ellipse cx="187.84" cy="228.56" rx="30.89" ry="177.61" style="fill: rgb(255, 114, 94); transform-origin: 187.84px 228.56px;" id="el7x3sh9rhhau" class="animable"></ellipse><g id="elhqotkg2so3t"><g style="opacity: 0.3; transform-origin: 187.023px 235.338px;" class="animable"><path d="M200.42,257.34A87.5,87.5,0,0,0,201.74,220c-.6-3.29-1.39-6.7-.56-10,.73-2.86,2.68-5.41,2.76-8.36.11-3.83-2.93-7-4.18-10.59-2-5.87.77-12.15,2.2-18.19,1.8-7.56,1.42-15.44,1-23.2-.81-16.47-1.69-33.22-7.29-48.73-.36-1-.88-3.17-1.56-5.19a3.41,3.41,0,0,0-5.68-1.29h0c-3.28,3.57-4.1,8.67-4.78,13.47q-.94,6.62-1.88,13.22L178.42,145c-2.53,17.79-5.06,35.67-4.76,53.63.11,6.35.56,12.77-.6,19-.79,4.19-2.29,8.24-2.78,12.47-.8,7.09,1.28,14.14,3.09,21a281.1,281.1,0,0,1,8.95,61c.27,7.58.23,15.2,1.6,22.66,1.3,7.14-6,8.86-6.21,16.11-.16,6.64,3.8,17.9,7.48,23.42.76,1.13,3.85,3.71,5.58,2.77a5.09,5.09,0,0,0,1.67-1.56c8.69-14.35,6-31.14,6.15-48.74.11-16.38-6.9-32.58-3.92-48.69C196,271.05,198.63,264.3,200.42,257.34Z" id="elhriifu81jy" class="animable" style="transform-origin: 187.023px 235.338px;"></path></g></g><g id="el46faawyve6m"><g style="opacity: 0.2; transform-origin: 207.55px 261.72px;" class="animable"><circle cx="207.55" cy="261.72" r="2.45" id="elutfd0w8hrsq" class="animable" style="transform-origin: 207.55px 261.72px;"></circle></g></g><g id="elux15rupjjo8"><g style="opacity: 0.2; transform-origin: 182.56px 368.779px;" class="animable"><path d="M195.67,382.75a3.3,3.3,0,0,0-3-.76c-1.05.17-2.05.6-3.11.78a6.81,6.81,0,0,1-5.33-1.36,3.94,3.94,0,0,1-1.57-2.42c-.07-.54,0-1.09,0-1.64-.24-2.54-3.23-3.85-4.37-6.15-.76-1.53-.64-3.42-1.55-4.87-.6-.95-1.59-1.61-2.25-2.53-1.45-2-1.09-4.72-1.44-7.16s-1.54-4.84-1.89-7.35a4.55,4.55,0,0,0-.41-1.64,1.23,1.23,0,0,0-1.42-.66l-.55,2.06,1.92,8.24a39.88,39.88,0,0,1,1.28,7.82,11.46,11.46,0,0,0,.53,4.38c.56,1.24,1.67,2.21,2.06,3.51s0,2.66.56,3.85,2,2,2.69,3.24a11.85,11.85,0,0,1,.82,3.16,9.31,9.31,0,0,0,4.82,6,13.33,13.33,0,0,0,7.7,1.23,5.12,5.12,0,0,0,2.17-.65,5.91,5.91,0,0,0,1.56-1.77,8.49,8.49,0,0,0,1.32-2.55A3,3,0,0,0,195.67,382.75Z" id="ely97esvmv18b" class="animable" style="transform-origin: 182.56px 368.779px;"></path></g></g><g id="elikrqamjfc5"><g style="opacity: 0.2; transform-origin: 199.984px 371.641px;" class="animable"><path d="M197.86,378.82c1.22-.56,1.78-1.95,2.23-3.22l.89-2.55a27.26,27.26,0,0,0,1.92-7.8,1,1,0,0,0-.17-.75.82.82,0,0,0-1,0,2.63,2.63,0,0,0-1.13,1.68c-.19.67-.25,1.38-.49,2a10.51,10.51,0,0,0-.59,1.53c-.13.62,0,1.28-.11,1.91-.23,1.23-1.39,2.16-1.53,3.4,0,.31,0,.63-.06.93-.12.6-.55,1.08-.72,1.66s.14,1.39.74,1.34" id="elthhdbubgvbb" class="animable" style="transform-origin: 199.984px 371.641px;"></path></g></g><g id="el02my4dtzkoqs"><g style="opacity: 0.2; transform-origin: 203.824px 294.58px;" class="animable"><path d="M204,272.42a1.65,1.65,0,0,1,2.2-1.51,2.65,2.65,0,0,1,1.26,2.82,9.67,9.67,0,0,1-1.24,3.06,5.43,5.43,0,0,0-.81,3.16c.14,1.11.88,2.05,1.22,3.11,1.13,3.53-2.2,7.14-1.7,10.8.32,2.28,2.05,4.11,2.65,6.33s0,4.69.12,7.05c.11,1.66.62,3.29.64,5a8.8,8.8,0,0,1-1.77,5.42,1.84,1.84,0,0,1-.71.62c-1,.38-1.75-1-1.86-2.11-.52-5,.93-10.45-1.52-14.85-.53-1-1.24-1.83-1.71-2.83a13.18,13.18,0,0,1-.95-3.61c-.42-2.5-.84-5.1-.13-7.54.44-1.53,1.33-3,1.13-4.6a19.07,19.07,0,0,0-.53-2,6,6,0,0,1,2.87-6.75A3.74,3.74,0,0,0,204,272.42Z" id="elzgibce7fl3p" class="animable" style="transform-origin: 203.824px 294.58px;"></path></g></g><g id="el76g6qu3bifa"><g style="opacity: 0.2; transform-origin: 208.425px 196.344px;" class="animable"><path d="M210.8,209.25c-.31-2.11-.5-4.23-.69-6.36q-.35-4-.71-7.91c-.45-5-.9-10.13-.06-15.13a2.44,2.44,0,0,0-.44-1.93,1.36,1.36,0,0,0-2.23,0c-1.38,1.6-.07,4,.08,6.09.19,2.74-1.75,5.42-1.14,8.1.2.83.63,1.6.82,2.44.43,1.9-.41,4,.43,5.78a8.61,8.61,0,0,1,.9,1.76,4.16,4.16,0,0,1-.08,1.49,24.77,24.77,0,0,0,.52,10.56,1.61,1.61,0,0,0,1.87,1.18c.88-.22,1.22-1.17,1.29-2.43A21.89,21.89,0,0,0,210.8,209.25Z" id="elf6os1e0r0vv" class="animable" style="transform-origin: 208.425px 196.344px;"></path></g></g><g id="eliqspxzugr"><g style="opacity: 0.2; transform-origin: 181.878px 112.49px;" class="animable"><path d="M195.67,79.68A9.86,9.86,0,0,0,184.3,75.1c-5.38,1.64-8.25,7.46-9.25,12.92s-.78,11.2-2.87,16.35c-1.15,2.83-3,5.71-2.29,8.67.31,1.27,1.07,2.39,1.38,3.66a11,11,0,0,1-.2,4.48q-2,11-3,22.07a27.39,27.39,0,0,0-.33,5.34,1.88,1.88,0,0,0,3.46.82,3.35,3.35,0,0,0,.42-1,11.26,11.26,0,0,0-.4-4.56,22.32,22.32,0,0,1,1.59-13.39,9.22,9.22,0,0,0,1.25-4c0-1-.45-1.93-.47-2.91,0-2.47,2.42-4.42,2.52-6.89a11.36,11.36,0,0,0-.72-3.31,11.45,11.45,0,0,1,1.25-8.8c.78-1.29,1.87-2.6,1.67-4.09-.12-1-.79-1.8-1-2.77-.61-3.44,4.64-4.82,6.24-7.94,1.06-2,.59-5,2.58-6.24,2.74-1.67,6.94,2.15,9.2-.47A3,3,0,0,0,195.67,79.68Z" id="ell33jhpkkb2l" class="animable" style="transform-origin: 181.878px 112.49px;"></path></g></g><g id="el3ymvaxsetll"><g style="opacity: 0.2; transform-origin: 201.05px 94.7127px;" class="animable"><path d="M203,93.9a3.08,3.08,0,0,1-.19-.94,8.25,8.25,0,0,1,.46-1.57,2.47,2.47,0,0,0-1.34-2.21,2.21,2.21,0,0,0-2.42.21h0c-.89.21-1.05,1.45-.69,2.28A11.93,11.93,0,0,1,200,94.1a10.5,10.5,0,0,1,0,1.68,8.23,8.23,0,0,0,1,3.48c.27.59.69,1.28,1.35,1.25.85,0,1.09-1.14,1.09-2A16.34,16.34,0,0,0,203,93.9Z" id="el4dhibit89kn" class="animable" style="transform-origin: 201.05px 94.7127px;"></path></g></g><path d="M194.84,223.85c0,2.5,0,26.27,0,26.27l-9.09,13.18V302l-16.69-21.83,1.92-4,16.7-35.46" style="fill: rgb(69, 90, 100); transform-origin: 181.95px 262.925px;" id="elcqeixj8kf4e" class="animable"></path><path d="M183.39,161.52c.27-.2,9.22-14.89,9.22-14.89L194.12,159v9.19Z" style="fill: rgb(255, 191, 157); transform-origin: 188.755px 157.41px;" id="el1g6uclqmuns" class="animable"></path><path d="M41.92,429.7,18.34,455.14l40.29,33.58c3-4-11.43-29.14-11.43-29.14l12.54-14Z" style="fill: rgb(69, 90, 100); transform-origin: 39.04px 459.21px;" id="el6npzb2rejjo" class="animable"></path><path d="M36.19,447.44a2.15,2.15,0,0,0-2.7.93,2.07,2.07,0,0,0,.9,2.69,2.26,2.26,0,0,0,2.86-1A2.15,2.15,0,0,0,36,447.37" style="fill: rgb(224, 224, 224); transform-origin: 35.3316px 449.256px;" id="elc4dzrs5zo8a" class="animable"></path><path d="M18.34,455.14l2.8-3.43,37.5,33.77s1.13,2.28-.13,3.37Z" style="fill: rgb(224, 224, 224); transform-origin: 38.7229px 470.28px;" id="elcr81orr7lm9" class="animable"></path><path d="M48,459.91c-.17.2-1.23-.53-2.72-.71s-2.7.22-2.82,0,1.13-1.12,2.93-.87S48.21,459.77,48,459.91Z" style="fill: rgb(224, 224, 224); transform-origin: 45.2396px 459.115px;" id="el1zdoqnpgt6m" class="animable"></path><path d="M50.79,465.18c-.11.23-1.25-.14-2.61.13s-2.29,1-2.47.82.61-1.38,2.31-1.69S50.94,465,50.79,465.18Z" style="fill: rgb(224, 224, 224); transform-origin: 48.2437px 465.266px;" id="elhowjeuzngsd" class="animable"></path><path d="M49,472.24c-.21-.1.34-1.32,1.74-2s2.68-.32,2.63-.09-1.11.34-2.25.89S49.19,472.39,49,472.24Z" style="fill: rgb(224, 224, 224); transform-origin: 51.1641px 471.053px;" id="eluittbl3cra" class="animable"></path><path d="M51.62,454.87c-.23.11-.9-.91-2.08-1.76s-2.33-1.23-2.29-1.48,1.45-.26,2.82.76S51.85,454.8,51.62,454.87Z" style="fill: rgb(224, 224, 224); transform-origin: 49.4646px 453.184px;" id="elqdocld2cej9" class="animable"></path><path d="M54.65,449.29c-.07.08-.94-.44-2-1.69a11.55,11.55,0,0,1-1.57-2.41,13.36,13.36,0,0,1-.65-1.58,3.57,3.57,0,0,1-.21-1,1.1,1.1,0,0,1,.78-1.12,1.42,1.42,0,0,1,1.24.26,3.2,3.2,0,0,1,.67.74,9.6,9.6,0,0,1,.9,1.48,9.47,9.47,0,0,1,.84,2.77,4.44,4.44,0,0,1-.18,2.63c-.15,0-.09-1-.44-2.52a10.45,10.45,0,0,0-1-2.51A9.28,9.28,0,0,0,52.2,443c-.33-.47-.69-.78-1-.68-.1,0-.13.06-.14.26a2.2,2.2,0,0,0,.16.72,14.62,14.62,0,0,0,.55,1.5,15.55,15.55,0,0,0,1.33,2.38A18.18,18.18,0,0,1,54.65,449.29Z" style="fill: rgb(224, 224, 224); transform-origin: 52.494px 445.407px;" id="ely02hyzvefx" class="animable"></path><path d="M54.16,449.36c-.1,0,.1-1.06,1.09-2.39a8.62,8.62,0,0,1,3.65-2.78,2.2,2.2,0,0,1,2.14.05,1.23,1.23,0,0,1,.37,1.27,3.33,3.33,0,0,1-.41.91,5.61,5.61,0,0,1-1.13,1.36,6.15,6.15,0,0,1-2.6,1.37c-1.65.39-2.67-.06-2.63-.14s1,0,2.46-.47a6,6,0,0,0,2.21-1.36,5.37,5.37,0,0,0,.94-1.2c.29-.48.42-1,.22-1.05a1.47,1.47,0,0,0-1.25.08,8.83,8.83,0,0,0-1.42.67,9.6,9.6,0,0,0-2.06,1.69C54.69,448.51,54.29,449.42,54.16,449.36Z" style="fill: rgb(224, 224, 224); transform-origin: 57.7981px 446.65px;" id="elsnxp40ei0uf" class="animable"></path><path d="M169.22,279.77c-5.67-6.48-14.92-12.61-14.92-12.61l-55.43,6.13-3.49,3.25c.75,4.47,3.08,18.64,8,25,6.06,7.83,13.23,14.53,34.65,17.63,4.87.7,8.58,9.82,13.29,11.83,10.54,10.16,30.42,28.36,34,30.14q4-25.26,6.21-51.85C186.75,303.38,173.67,284.86,169.22,279.77Z" style="fill: rgb(38, 50, 56); transform-origin: 143.455px 314.15px;" id="elyxun6slxmck" class="animable"></path><path d="M153.9,292,113,277.93s1,17.12,3.43,21.45l-25.82,57S65.23,390.9,58,400.32c-9.42,12.22-24.85,37.62-24.85,37.62l22.6,16.46,56-66.7s6.19-2.7,8.45-6.3l42.45-52.69Z" style="fill: rgb(38, 50, 56); transform-origin: 97.9px 366.165px;" id="el694nwih0fid" class="animable"></path><path d="M54.05,212.05l26.08-37.51a18,18,0,0,1,13.66-7.42l48-2.5s6.89-8.28,11-7.42,10.45,5,8.7,12.62-12.16,23.07-24.16,24.52L97,194.22,69.18,223Z" style="fill: rgb(69, 90, 100); transform-origin: 107.919px 190.069px;" id="elalfd2ekncpk" class="animable"></path><polyline points="180.29 258.43 145.66 272.37 169.22 279.77" style="fill: rgb(224, 224, 224); transform-origin: 162.975px 269.1px;" id="elh8b1jjxdnmj" class="animable"></polyline><path d="M179.67,161.25l-26.79-2.8L138.52,191.2l-11.71,48.6S87.72,263.37,80.1,273.49C76.27,278.58,88,291.7,88,291.7s12.16,17.65,23.83,15.47,38.15-21.74,51.32-31.24c3.88-2.79,10.75-7.86,15-14.08a78.59,78.59,0,0,0,9.69-21.54Z" style="fill: rgb(69, 90, 100); transform-origin: 133.586px 232.903px;" id="elhy7zv1tj0t" class="animable"></path><path d="M194.87,169.6a73.06,73.06,0,0,0-12.5-12l-2.7,3.67.27,2.56,7.9,76.5,6.91-15.44s.06-16.93.09-27.05V181.43Z" style="fill: rgb(224, 224, 224); transform-origin: 187.27px 198.965px;" id="elds6qyzl0chw" class="animable"></path><path d="M182.13,236.36a3.33,3.33,0,0,1-.25-.75c-.15-.57-.36-1.3-.61-2.2-.52-1.91-1.34-4.65-2.4-8s-2.38-7.4-3.8-11.84-3-9.38-4.33-14.63a61.36,61.36,0,0,1-1.55-7.77,19.37,19.37,0,0,1,.69-7.38c1.34-4.56,3.59-8.19,5.09-11.38a31,31,0,0,0,2.83-7.82c.08-.48.16-.91.22-1.29s.06-.68.08-1a3.7,3.7,0,0,1,.1-.79,3.74,3.74,0,0,1,0,.8c0,.28,0,.6,0,1s-.1.83-.17,1.31a28.91,28.91,0,0,1-2.68,8c-1.46,3.23-3.65,6.89-4.94,11.35a18.91,18.91,0,0,0-.63,7.17,61.84,61.84,0,0,0,1.55,7.68c1.33,5.23,2.87,10.14,4.27,14.61s2.67,8.48,3.68,11.88,1.77,6.17,2.22,8.1c.24,1,.39,1.72.5,2.23A4.56,4.56,0,0,1,182.13,236.36Z" style="fill: rgb(38, 50, 56); transform-origin: 175.612px 198.935px;" id="el26c24agji5d" class="animable"></path><path d="M184.18,244.55a2.07,2.07,0,0,1-.48.32c-.32.19-.78.49-1.41.81a38.36,38.36,0,0,1-5.52,2.38,41,41,0,0,1-19.6,1.78A43.31,43.31,0,0,1,139,242.35a42.82,42.82,0,0,1-4.63-3.81c-.52-.49-.89-.9-1.15-1.16a1.88,1.88,0,0,1-.37-.44,17.51,17.51,0,0,1,1.67,1.42A53,53,0,0,0,139.2,242a44.59,44.59,0,0,0,18.06,7.24,42.4,42.4,0,0,0,19.38-1.58,47.52,47.52,0,0,0,5.54-2.19A21.12,21.12,0,0,1,184.18,244.55Z" style="fill: rgb(69, 90, 100); transform-origin: 158.515px 243.626px;" id="el1z84l95fh52" class="animable"></path><path d="M179.44,252.94s-.27.3-.84.77-1.41,1.1-2.49,1.84a45.2,45.2,0,0,1-9.08,4.68,43.17,43.17,0,0,1-9.93,2.45,29.8,29.8,0,0,1-3.09.24,4.34,4.34,0,0,1-1.13,0c0-.1,1.6-.21,4.16-.62a51,51,0,0,0,9.77-2.6,53.53,53.53,0,0,0,9.07-4.47C178.09,253.82,179.38,252.86,179.44,252.94Z" style="fill: rgb(38, 50, 56); transform-origin: 166.16px 257.946px;" id="elzvtczmbtjhr" class="animable"></path><path d="M146.22,191.9c-.07-.1,1.79-1.14,4.22-3.5a26.11,26.11,0,0,0,7.46-24.16,50.33,50.33,0,0,0-1.52-5.28,5.91,5.91,0,0,1,.69,1.32,22.91,22.91,0,0,1,1.25,3.87,25.43,25.43,0,0,1-7.58,24.56,22.51,22.51,0,0,1-3.22,2.48A6.2,6.2,0,0,1,146.22,191.9Z" style="fill: rgb(38, 50, 56); transform-origin: 152.605px 175.43px;" id="elt92tjpwloll" class="animable"></path><path d="M90.74,181.07a25.2,25.2,0,0,1,4.28,6.1c2,3.63,3,6.85,2.85,6.9s-1.4-3-3.38-6.61S90.59,181.18,90.74,181.07Z" style="fill: rgb(38, 50, 56); transform-origin: 94.3082px 187.57px;" id="el0zbza2daovv" class="animable"></path><path d="M94.14,177.44a47.07,47.07,0,0,1,2.29,7.17c1.11,4,1.88,7.28,1.71,7.32s-1.18-3.16-2.29-7.16S94,177.49,94.14,177.44Z" style="fill: rgb(38, 50, 56); transform-origin: 96.1433px 184.685px;" id="elwdl8m3u1qbb" class="animable"></path><path d="M134.55,255.36a10,10,0,0,1,1.78-.27l4.88-.55c4.12-.47,9.8-1.2,16-2.23s11.85-2.17,15.9-3.05l4.8-1a10.43,10.43,0,0,1,1.77-.33,10,10,0,0,1-1.72.56c-1.11.32-2.74.74-4.76,1.23-4,1-9.64,2.2-15.89,3.24s-12,1.69-16.09,2.06c-2.07.18-3.75.3-4.91.36A10.28,10.28,0,0,1,134.55,255.36Z" style="fill: rgb(38, 50, 56); transform-origin: 157.115px 251.669px;" id="el0le21nk1my9b" class="animable"></path><path d="M152,239.8a28,28,0,0,1,3.52,1.11c2.16.72,5.15,1.67,8.49,2.56s6.42,1.56,8.64,2a26.11,26.11,0,0,1,3.6.8,19.2,19.2,0,0,1-3.67-.38,84.42,84.42,0,0,1-17.2-4.59A19.25,19.25,0,0,1,152,239.8Z" style="fill: rgb(38, 50, 56); transform-origin: 164.125px 243.035px;" id="el776ufg1e9rb" class="animable"></path><polyline points="132.8 271.78 122.8 276.87 104.08 257.79 114.56 254.8" style="fill: rgb(69, 90, 100); transform-origin: 118.44px 265.835px;" id="ely8zffw4p8te" class="animable"></polyline><path d="M114.56,254.8a3.19,3.19,0,0,1-.73.28l-2.1.68L104.15,258l.11-.42,9.5,9.62c3.4,3.48,6.56,6.72,9.22,9.46l-.29-.05,7.3-3.59,2.06-1a3.45,3.45,0,0,1,.75-.3,2.72,2.72,0,0,1-.68.44l-2,1.09-7.21,3.79-.17.08-.13-.13-9.29-9.4L103.9,258l-.3-.31.41-.11,7.64-2.07,2.14-.54A2.66,2.66,0,0,1,114.56,254.8Z" style="fill: rgb(38, 50, 56); transform-origin: 118.2px 265.96px;" id="elwg22eugu4a" class="animable"></path><path d="M132.8,271.78c-.11.13-3.64-3-7.86-7s-7.57-7.35-7.45-7.47a94.82,94.82,0,0,1,7.86,7C129.58,268.32,132.92,271.66,132.8,271.78Z" style="fill: rgb(38, 50, 56); transform-origin: 125.145px 264.547px;" id="el32y56dlj5mv" class="animable"></path><path d="M171.77,268.84c-.07-.08,1.32-1.37,3.18-3.79a74.73,74.73,0,0,0,6.4-10.06,73.45,73.45,0,0,0,4.83-10.9c1-2.89,1.29-4.77,1.39-4.75a6,6,0,0,1-.13,1.33,28.16,28.16,0,0,1-.85,3.55,66.52,66.52,0,0,1-11.31,21.09A26.48,26.48,0,0,1,172.8,268,5.57,5.57,0,0,1,171.77,268.84Z" style="fill: rgb(38, 50, 56); transform-origin: 179.669px 254.09px;" id="elaaivjutr666" class="animable"></path><path d="M194.86,181.27a45.72,45.72,0,0,1-4,3.55,38.87,38.87,0,0,0-1.7-5.56,98.18,98.18,0,0,0-6.38-13c-.92-1.62-1.7-2.91-2.24-3.8a8,8,0,0,0-.91-1.35,7.83,7.83,0,0,0,.69,1.46l2,3.89a122.82,122.82,0,0,1,6.19,13,43,43,0,0,1,1.81,5.92l.09.44.38-.26a28.45,28.45,0,0,0,4-3.61Z" style="fill: rgb(38, 50, 56); transform-origin: 187.245px 173.465px;" id="elde6zu8v7ex6" class="animable"></path><g id="eldruzb25zq6t"><g style="opacity: 0.3; transform-origin: 163.695px 203.557px;" class="animable"><path d="M181,194.1c-5.91-1.65-11.73-4.38-17.86-4-7,.44-13,4.84-18.59,9.06-2.86,2.17-6.2,4.05-9.06,6.22l-2.82,11.44c4.74,1.13,10-2.11,13.38-5.6s6.21-7.68,10.46-10.07,9.13-2.64,13.87-2.19,9.39,1.58,14.14,1.91c3.83.27,7,0,10.2-1.48l0-5.26C190.64,195.82,185.5,195.34,181,194.1Z" id="elvpklud9tcm9" class="animable" style="transform-origin: 163.695px 203.557px;"></path></g></g><path d="M194.8,188.22a16.63,16.63,0,0,1-4.14.29c-10.18-.7-18.46-8.64-28.63-9.44-7.07-.56-14.57,2.79-20.61,6.48s-11.23,8.6-17.07,12.6c-14,9.55-17.1,8.08-31,10.76l-4.47,10.33,11.75,2.89s28-7.27,36.9-16.25c9-9.15,14.14-17.24,20.67-18.86,14-3.47,28.3,8.39,36.64,6.7Z" style="fill: rgb(255, 114, 94); transform-origin: 141.86px 200.569px;" id="el5dq9pku8qth" class="animable"></path><g id="eljdh96qdmwq"><g style="opacity: 0.3; transform-origin: 116.645px 270.47px;" class="animable"><polygon points="107.36 261.14 102.14 262.88 118.44 279.8 131.15 272.62 123.03 276.2 107.36 261.14" id="el42j04gwb4dl" class="animable" style="transform-origin: 116.645px 270.47px;"></polygon></g></g><g id="el8zoqocfxiqm"><g style="opacity: 0.3; transform-origin: 156.96px 256.588px;" class="animable"><path d="M176.15,251.86c-11.75,6-25.25,7.26-38.38,8.45,11.18,2.57,27,.38,38.38-8.45" id="el786gq36hfxn" class="animable" style="transform-origin: 156.96px 256.588px;"></path></g></g><path d="M193.8,129.05l-6,12.6L184,158.45l11.56,12V159.68A273.9,273.9,0,0,0,193.8,129.05Z" style="fill: rgb(255, 191, 157); transform-origin: 189.78px 149.75px;" id="elz9wfn4yddg" class="animable"></path><path d="M190.31,110.2c-2.31,3.88-4.76,12-5.59,18-.65,4.67,2.13,6.23,2,7.34-1.08,8.61,2.21,7.16,7.09-6.51A154.44,154.44,0,0,0,190.31,110.2Z" style="fill: rgb(38, 50, 56); transform-origin: 189.216px 125.554px;" id="ely319n04d6u" class="animable"></path><path d="M189,135.77a3.24,3.24,0,0,0-2.67-3.85c-2.2-.31-4.89.35-5.82,4.87-1.64,8,6.7,8,6.76,7.76S188.33,139.13,189,135.77Z" style="fill: rgb(255, 191, 157); transform-origin: 184.681px 138.235px;" id="elsvwft2i9j08" class="animable"></path><path d="M186.14,141.19s-.16.06-.41.13a1.44,1.44,0,0,1-1-.2c-.77-.48-1.21-2-1-3.42a4.74,4.74,0,0,1,.8-1.92,1.64,1.64,0,0,1,1.26-.85.71.71,0,0,1,.74.55c.06.24,0,.39,0,.41s.2-.1.2-.44a.93.93,0,0,0-.21-.56,1.08,1.08,0,0,0-.73-.37,2,2,0,0,0-1.7.95,4.88,4.88,0,0,0-.94,2.13c-.28,1.63.23,3.31,1.32,3.88a1.5,1.5,0,0,0,1.31,0C186.09,141.38,186.16,141.21,186.14,141.19Z" style="fill: rgb(255, 154, 108); transform-origin: 184.902px 138.075px;" id="el6irtsd3ivm4" class="animable"></path><path d="M189.52,105.76a3.05,3.05,0,0,0-.8,3.32,5,5,0,0,0-3.59,3.25c-.42,1.64.78,3.65,2.46,3.6a3,3,0,0,0,.23,4,3,3,0,0,0,4,0Z" style="fill: rgb(38, 50, 56); transform-origin: 188.433px 113.227px;" id="eldy1w5xcspc" class="animable"></path><path d="M163.71,343a3,3,0,0,1-.53-.44l-1.45-1.33-5.26-5-7.76-7.39-4.57-4.39a35.78,35.78,0,0,0-5.06-4.42c-1.94-1.23-4.28-1.2-6.45-1.46a40.73,40.73,0,0,1-6.25-1.19,41.73,41.73,0,0,1-9.9-4.19A39.38,39.38,0,0,1,110.6,309c-.65-.56-1.13-1-1.45-1.34s-.48-.49-.46-.51.71.62,2,1.69a43.27,43.27,0,0,0,5.93,4.06,42.66,42.66,0,0,0,9.84,4,40.3,40.3,0,0,0,6.18,1.15c1.08.14,2.2.18,3.34.36a8.84,8.84,0,0,1,3.33,1.16,15.93,15.93,0,0,1,2.73,2.18l2.42,2.33,4.54,4.4,7.68,7.48,5.15,5.07,1.38,1.4A3.62,3.62,0,0,1,163.71,343Z" style="fill: rgb(69, 90, 100); transform-origin: 136.199px 325.075px;" id="elugegrbdt0zh" class="animable"></path><path d="M210.08,135l1.19.61a.23.23,0,0,1,0,.39l-1.16.67a.2.2,0,0,0-.09.09l-.61,1.19a.23.23,0,0,1-.39,0l-.67-1.16a.2.2,0,0,0-.09-.09l-1.19-.61a.23.23,0,0,1,0-.39l1.16-.67a.2.2,0,0,0,.09-.09l.61-1.19a.23.23,0,0,1,.39,0l.67,1.16A.2.2,0,0,0,210.08,135Z" style="fill: rgb(255, 255, 255); transform-origin: 209.17px 135.85px;" id="elfm5sw5hz2f" class="animable"></path><path d="M207.72,325.48l1.19.62a.21.21,0,0,1,0,.38l-1.15.67a.2.2,0,0,0-.09.09l-.61,1.19a.23.23,0,0,1-.39,0l-.67-1.16a.2.2,0,0,0-.09-.09l-1.19-.61a.23.23,0,0,1,0-.39l1.16-.67a.2.2,0,0,0,.09-.09l.61-1.19a.23.23,0,0,1,.39,0l.67,1.16A.24.24,0,0,0,207.72,325.48Z" style="fill: rgb(255, 255, 255); transform-origin: 206.821px 326.33px;" id="el70td1wf1v9" class="animable"></path><path d="M168,154.11l1.19.61a.23.23,0,0,1,0,.39l-1.16.67a.24.24,0,0,0-.08.09l-.62,1.19a.22.22,0,0,1-.38,0l-.67-1.16a.2.2,0,0,0-.09-.09l-1.19-.61a.23.23,0,0,1,0-.39l1.16-.67a.2.2,0,0,0,.09-.09l.61-1.19a.23.23,0,0,1,.39,0l.67,1.16A.2.2,0,0,0,168,154.11Z" style="fill: rgb(255, 255, 255); transform-origin: 167.095px 154.961px;" id="ell5ahk304jh" class="animable"></path></g><g id="freepik--Stars--inject-48" class="animable" style="transform-origin: 283.513px 234.472px;"><path d="M300.7,165.69l1.9,1a.35.35,0,0,1,0,.62l-1.85,1.07a.35.35,0,0,0-.13.14l-1,1.9a.36.36,0,0,1-.62,0L298,168.56a.35.35,0,0,0-.14-.13l-1.9-1a.36.36,0,0,1,0-.62l1.85-1.07a.29.29,0,0,0,.13-.14l1-1.9a.36.36,0,0,1,.62,0l1.07,1.85A.35.35,0,0,0,300.7,165.69Z" style="fill: rgb(255, 114, 94); transform-origin: 299.285px 167.06px;" id="elewiy0lxbah5" class="animable"></path><path d="M414,282.15l1.19.62a.21.21,0,0,1,0,.38l-1.16.67a.17.17,0,0,0-.08.09l-.62,1.19a.21.21,0,0,1-.38,0l-.68-1.16a.3.3,0,0,0-.08-.08l-1.19-.62a.21.21,0,0,1,0-.38l1.16-.67a.24.24,0,0,0,.08-.09l.62-1.19a.21.21,0,0,1,.38,0l.67,1.16A.24.24,0,0,0,414,282.15Z" style="fill: rgb(255, 114, 94); transform-origin: 413.095px 283.005px;" id="el32wl3gxi5wf" class="animable"></path><path d="M432.83,108.5l1.19.61a.22.22,0,0,1,0,.39l-1.16.67a.24.24,0,0,0-.08.09l-.62,1.19a.22.22,0,0,1-.38,0l-.67-1.16a.2.2,0,0,0-.09-.09l-1.19-.61a.22.22,0,0,1,0-.39l1.16-.67a.24.24,0,0,0,.08-.09l.62-1.19a.22.22,0,0,1,.38,0l.67,1.16A.38.38,0,0,0,432.83,108.5Z" style="fill: rgb(255, 114, 94); transform-origin: 431.925px 109.35px;" id="elf44edksxjqe" class="animable"></path><path d="M329.86,339.13l1.19.62a.22.22,0,0,1,0,.38l-1.16.67-.09.09-.61,1.19a.22.22,0,0,1-.39,0l-.67-1.16a.24.24,0,0,0-.09-.08l-1.19-.62a.22.22,0,0,1,0-.38l1.16-.67a.2.2,0,0,0,.09-.09l.61-1.19a.22.22,0,0,1,.39,0l.67,1.16A.24.24,0,0,0,329.86,339.13Z" style="fill: rgb(255, 114, 94); transform-origin: 328.95px 339.985px;" id="elu5erwnryizj" class="animable"></path><path d="M324.63,125.8l3.93,2a.73.73,0,0,1,0,1.28l-3.83,2.21a.73.73,0,0,0-.28.3l-2,3.93a.73.73,0,0,1-1.28,0L319,131.75a.73.73,0,0,0-.3-.28l-3.93-2a.73.73,0,0,1,0-1.28l3.83-2.21a.73.73,0,0,0,.28-.3l2-3.93a.73.73,0,0,1,1.28,0l2.21,3.83A.73.73,0,0,0,324.63,125.8Z" style="fill: rgb(255, 114, 94); transform-origin: 321.665px 128.635px;" id="elsyasuiss4hh" class="animable"></path><path d="M424.36,266.84l2.42,1.25a.44.44,0,0,1,0,.78l-2.35,1.36a.37.37,0,0,0-.17.18L423,272.83a.46.46,0,0,1-.79,0l-1.36-2.36a.42.42,0,0,0-.18-.17l-2.42-1.25a.44.44,0,0,1,0-.78l2.35-1.36a.52.52,0,0,0,.17-.19l1.25-2.41a.45.45,0,0,1,.79,0l1.36,2.35A.39.39,0,0,0,424.36,266.84Z" style="fill: rgb(255, 114, 94); transform-origin: 422.515px 268.565px;" id="elppjbf2f16t" class="animable"></path><path d="M442.2,87.41l2.41,1.25a.44.44,0,0,1,0,.78l-2.35,1.36a.45.45,0,0,0-.18.18l-1.25,2.42a.45.45,0,0,1-.78,0l-1.36-2.36a.49.49,0,0,0-.18-.17l-2.42-1.25a.45.45,0,0,1,0-.78l2.36-1.36a.52.52,0,0,0,.17-.19l1.25-2.41a.44.44,0,0,1,.78,0L442,87.23A.47.47,0,0,0,442.2,87.41Z" style="fill: rgb(255, 114, 94); transform-origin: 440.355px 89.1346px;" id="elmj6l3lyitpm" class="animable"></path><path d="M147.43,112.19l1.89,1a.35.35,0,0,1,0,.61l-1.85,1.07a.32.32,0,0,0-.14.14l-1,1.9a.35.35,0,0,1-.61,0l-1.07-1.85a.32.32,0,0,0-.14-.14l-1.9-1a.35.35,0,0,1,0-.62l1.85-1.06a.4.4,0,0,0,.14-.15l1-1.9a.35.35,0,0,1,.61,0l1.07,1.85A.4.4,0,0,0,147.43,112.19Z" style="fill: rgb(255, 114, 94); transform-origin: 145.96px 113.55px;" id="elj5ecmyc5b5" class="animable"></path><path d="M232.89,266l1.9,1a.34.34,0,0,1,0,.61L233,268.65a.32.32,0,0,0-.14.14l-1,1.9a.35.35,0,0,1-.62,0l-1.07-1.85a.32.32,0,0,0-.14-.14l-1.9-1a.35.35,0,0,1,0-.61l1.85-1.07a.37.37,0,0,0,.13-.15l1-1.89a.35.35,0,0,1,.61,0l1.07,1.85A.32.32,0,0,0,232.89,266Z" style="fill: rgb(255, 114, 94); transform-origin: 231.466px 267.34px;" id="elnvha0zvfvjc" class="animable"></path><path d="M226.72,328.55l1.2.61a.23.23,0,0,1,0,.39l-1.16.67a.24.24,0,0,0-.08.09l-.62,1.19a.22.22,0,0,1-.38,0l-.67-1.16a.2.2,0,0,0-.09-.09l-1.19-.61a.22.22,0,0,1,0-.39l1.16-.67a.2.2,0,0,0,.09-.09l.61-1.19a.23.23,0,0,1,.39,0l.67,1.16A.24.24,0,0,0,226.72,328.55Z" style="fill: rgb(255, 114, 94); transform-origin: 225.82px 329.401px;" id="elf5jpwf5zfwj" class="animable"></path><path d="M153.8,381.23l1.19.62a.21.21,0,0,1,0,.38l-1.16.67a.34.34,0,0,0-.08.09l-.62,1.19a.21.21,0,0,1-.38,0l-.67-1.16L152,383l-1.19-.62a.21.21,0,0,1,0-.38l1.16-.67a.24.24,0,0,0,.08-.09l.62-1.19a.21.21,0,0,1,.38,0l.67,1.16A.24.24,0,0,0,153.8,381.23Z" style="fill: rgb(255, 114, 94); transform-origin: 152.9px 382.115px;" id="eltjlcao45ij" class="animable"></path><path d="M132.46,127.9l3.93,2a.72.72,0,0,1,0,1.27l-3.83,2.22a.81.81,0,0,0-.29.29l-2,3.94a.72.72,0,0,1-1.27,0l-2.22-3.83a.81.81,0,0,0-.29-.29l-3.94-2a.73.73,0,0,1,0-1.27l3.84-2.22a.78.78,0,0,0,.28-.29l2-3.94a.73.73,0,0,1,1.27,0l2.22,3.84A.74.74,0,0,0,132.46,127.9Z" style="fill: rgb(255, 114, 94); transform-origin: 129.475px 130.705px;" id="el6yzzlldal0j" class="animable"></path><path d="M246.24,294.14l3.93,2a.73.73,0,0,1,0,1.28l-3.83,2.21a.68.68,0,0,0-.28.3l-2,3.93a.72.72,0,0,1-1.27,0l-2.22-3.83a.71.71,0,0,0-.29-.28l-3.93-2a.73.73,0,0,1,0-1.28l3.83-2.21a.73.73,0,0,0,.28-.3l2-3.93a.73.73,0,0,1,1.28,0l2.21,3.83A.68.68,0,0,0,246.24,294.14Z" style="fill: rgb(255, 114, 94); transform-origin: 243.26px 296.946px;" id="elo24tibwyuo" class="animable"></path></g><defs>     <filter id="active" height="200%">         <feMorphology in="SourceAlpha" result="DILATED" operator="dilate" radius="2"></feMorphology>                <feFlood flood-color="#32DFEC" flood-opacity="1" result="PINK"></feFlood>        <feComposite in="PINK" in2="DILATED" operator="in" result="OUTLINE"></feComposite>        <feMerge>            <feMergeNode in="OUTLINE"></feMergeNode>            <feMergeNode in="SourceGraphic"></feMergeNode>        </feMerge>    </filter>    <filter id="hover" height="200%">        <feMorphology in="SourceAlpha" result="DILATED" operator="dilate" radius="2"></feMorphology>                <feFlood flood-color="#ff0000" flood-opacity="0.5" result="PINK"></feFlood>        <feComposite in="PINK" in2="DILATED" operator="in" result="OUTLINE"></feComposite>        <feMerge>            <feMergeNode in="OUTLINE"></feMergeNode>            <feMergeNode in="SourceGraphic"></feMergeNode>        </feMerge>            <feColorMatrix type="matrix" values="0   0   0   0   0                0   1   0   0   0                0   0   0   0   0                0   0   0   1   0 "></feColorMatrix>    </filter></defs></svg>